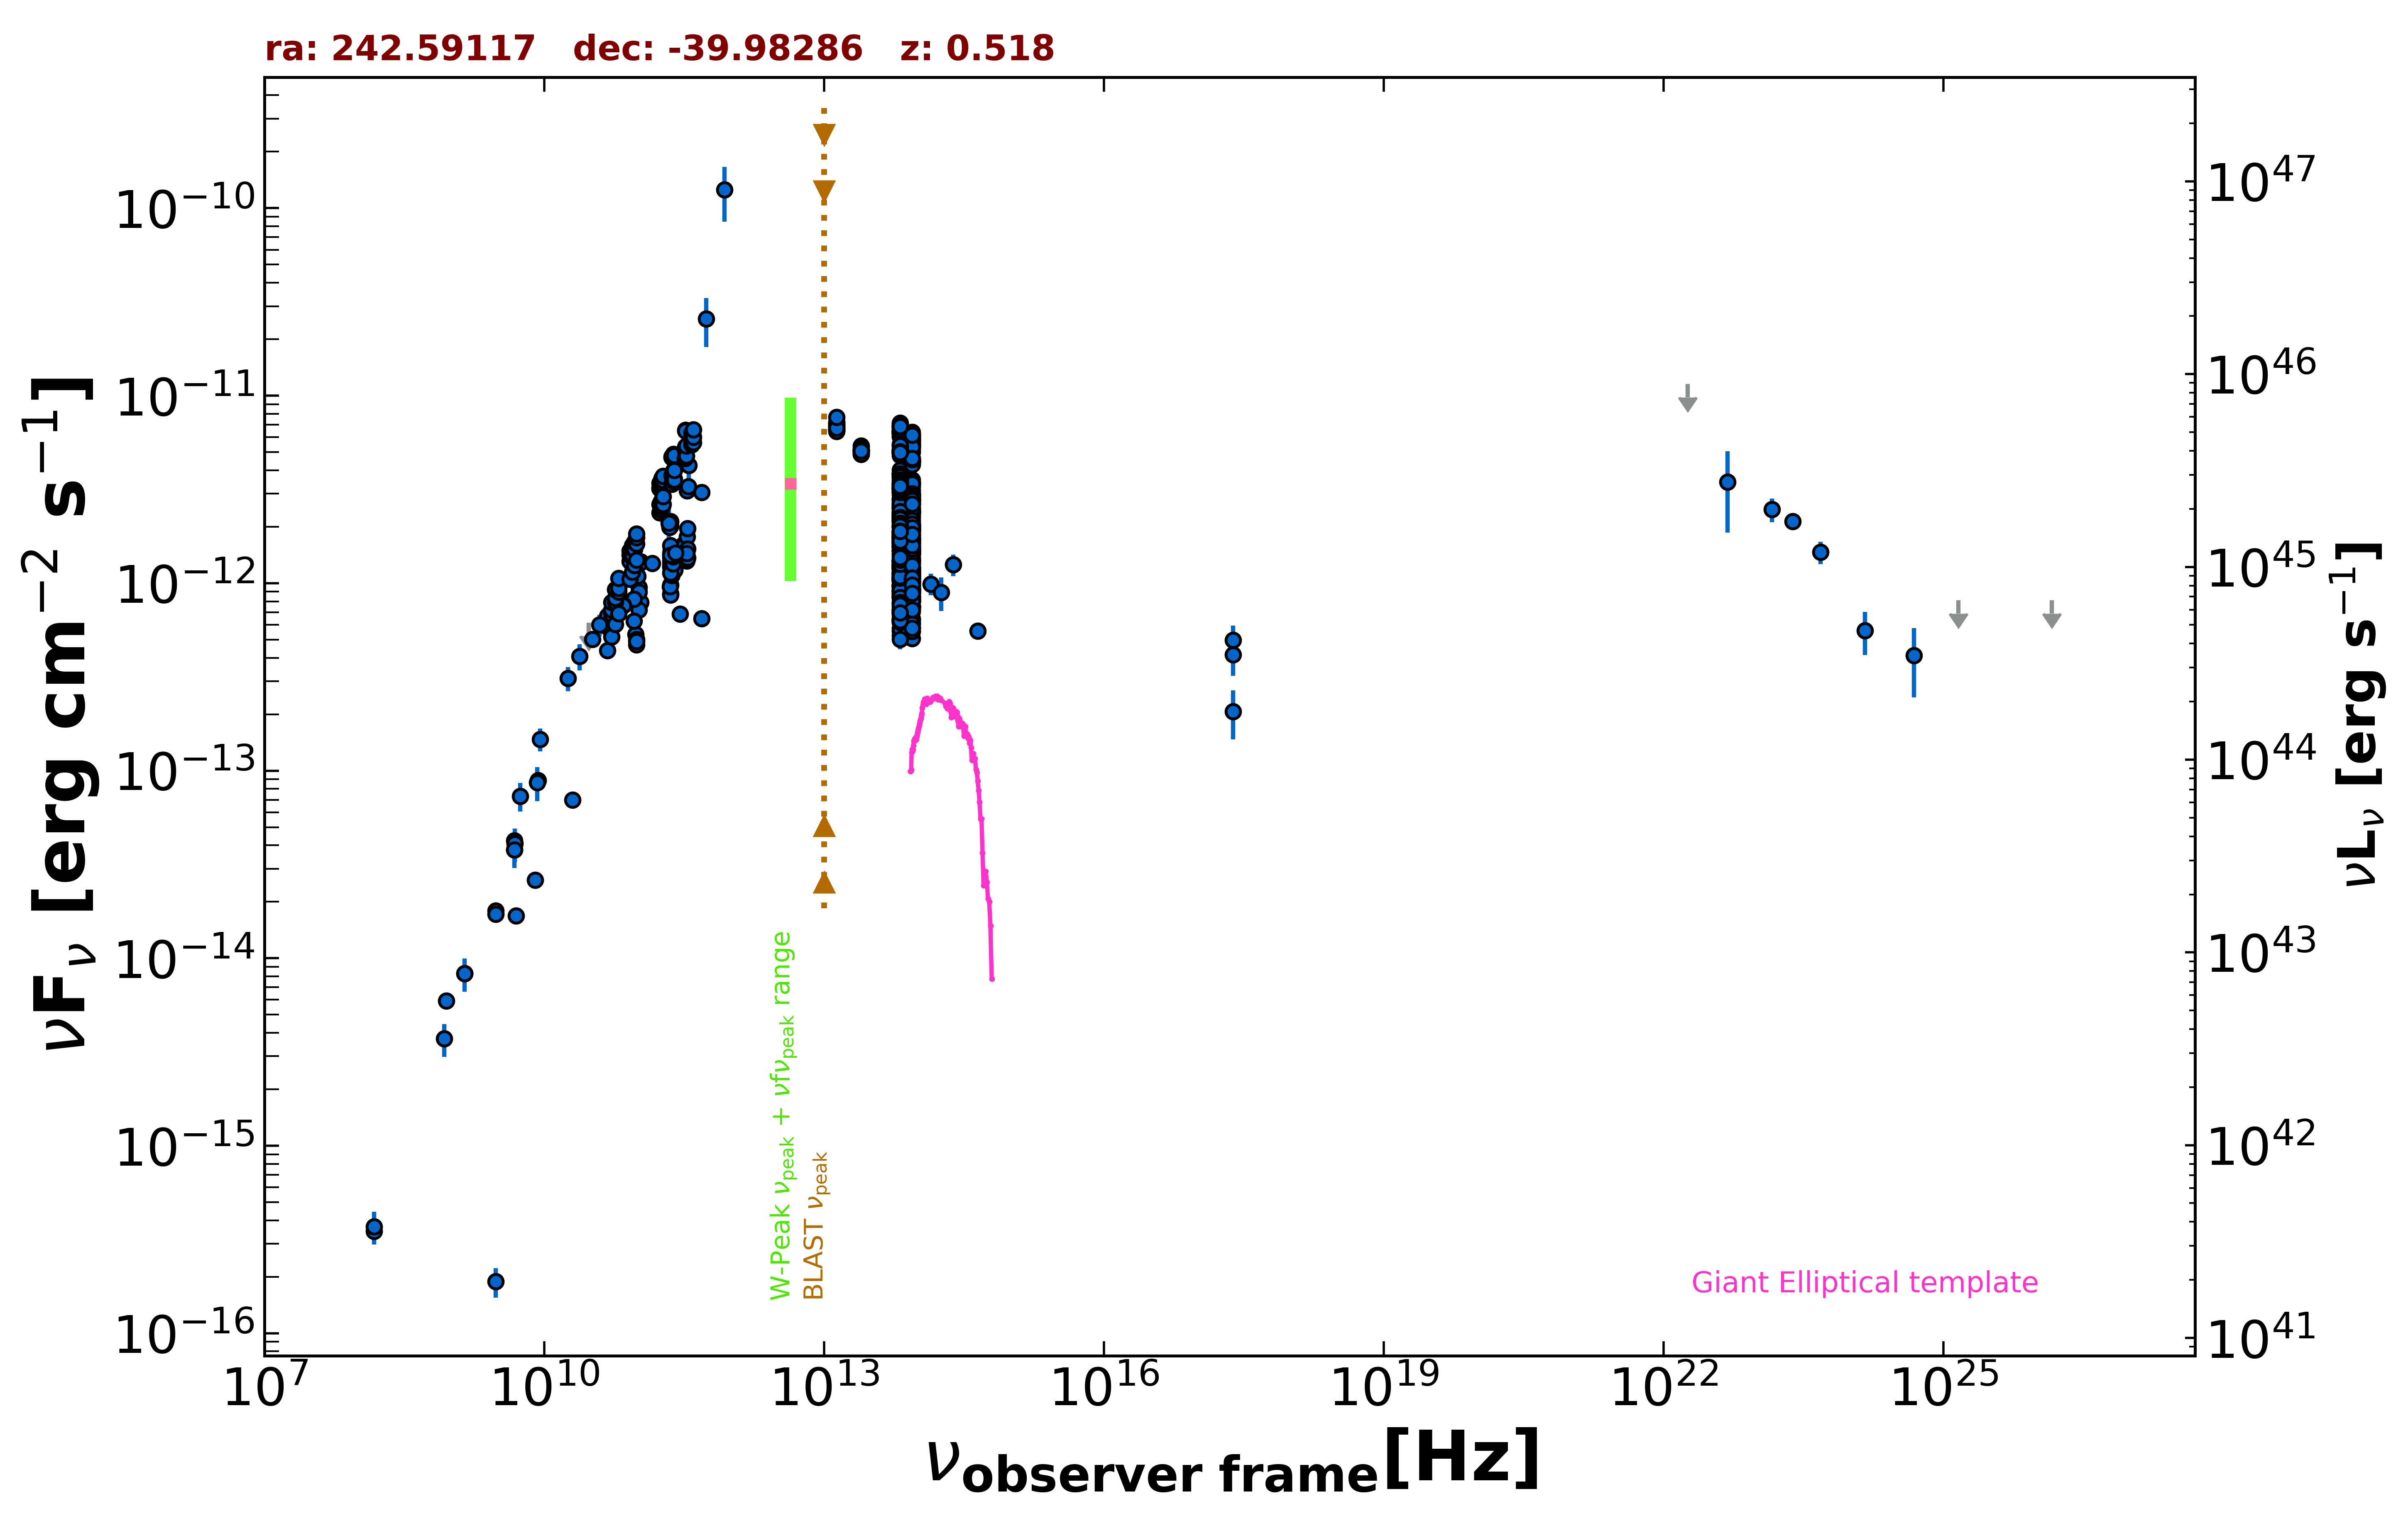

Data behind this chart, as committed beside it:
freq., flux, err_flux, MJD_start, MJD_end, flag, catalog, reference
1.400e+09, 8.301e-15, 2.495e-16, 55000, 55000, , NVSS, Condon et al. 1998  AJ  115  1693
8.870e+08, 5.926e-15, 4.200e-16, 55000, 55000, , RACS, Hale et al. 2021  PASA  38  e058
3.000e+09, 1.787e-14, 1.300e-16, 55000, 55000, , VLASSQL, Gordon et al. 2021  ApJS  255  30
3.000e+09, 1.720e-14, 8.000e-17, 55000, 55000, , VLASSQL, Gordon et al. 2021  ApJS  255  30
3.000e+09, 1.885e-16, 3.365e-17, 55000, 55000, , VLASSQL, Gordon et al. 2021  ApJS  255  30
2.418e+17, 2.073e-13, 6.030e-14, 55000, 55000, , WGACAT, White et al. 2000  VizieR  IX/31/wgacat
2.418e+17, 4.165e-13, 9.610e-14, 55000, 55000, , WGACAT, White et al. 2000  VizieR  IX/31/wgacat
2.418e+17, 4.975e-13, 9.615e-14, 55000, 55000, , WGACAT, White et al. 2000  VizieR  IX/31/wgacat
1.500e+08, 3.505e-16, 3.600e-17, 55000, 55000, , TGSS150, Intema et al. 2017  A&A  598  A781
5.000e+09, 1.680e-14, 8.500e-16, 55000, 55000, , AT20G, Murphy et al. 2010  MNRAS  402  2403
8.000e+09, 2.616e-14, 1.280e-15, 55000, 55000, , AT20G, Murphy et al. 2010  MNRAS  402  2403
2.000e+10, 7.000e-14, 3.400e-15, 55000, 55000, , AT20G, Murphy et al. 2010  MNRAS  402  2403
4.800e+09, 3.797e-14, 6.700e-16, 55000, 55000, , ATPMN, McConnell et al. 2012  MNRAS  422  1527
8.600e+09, 8.875e-14, 4.130e-15, 55000, 55000, , ATPMN, McConnell et al. 2012  MNRAS  422  1527
4.800e+09, 4.234e-14, 2.255e-15, 55000, 55000, , PMN, Griffith et al. 1993-1996  VizieR  VIII/…
9.504e+10, 5.332e-13, 5.700e-14, 56920, 56920, , ALMA, Bonato et al. 2019  MNRAS  485  1188
2.850e+11, 6.868e-13, 5.700e-14, 56920, 56920, , ALMA, Bonato et al. 2019  MNRAS  485  1188
2.841e+11, 1.393e-12, 6.950e-14, 57015, 57015, , ALMA, Bonato et al. 2019  MNRAS  485  1188
2.507e+11, 1.316e-12, 6.600e-14, 57051, 57051, , ALMA, Bonato et al. 2019  MNRAS  485  1188
3.116e+11, 1.611e-12, 1.620e-13, 57147, 57147, , ALMA, Bonato et al. 2019  MNRAS  485  1188
3.114e+11, 1.563e-12, 7.850e-14, 57147, 57147, , ALMA, Bonato et al. 2019  MNRAS  485  1188
2.507e+11, 1.460e-12, 7.300e-14, 57155, 57155, , ALMA, Bonato et al. 2019  MNRAS  485  1188
2.261e+11, 1.374e-12, 6.900e-14, 57158, 57158, , ALMA, Bonato et al. 2019  MNRAS  485  1188
2.253e+11, 1.216e-12, 6.100e-14, 57183, 57183, , ALMA, Bonato et al. 2019  MNRAS  485  1188
3.350e+11, 1.367e-12, 6.850e-14, 57187, 57187, , ALMA, Bonato et al. 2019  MNRAS  485  1188
3.350e+11, 1.315e-12, 6.600e-14, 57188, 57188, , ALMA, Bonato et al. 2019  MNRAS  485  1188
3.350e+11, 1.365e-12, 6.850e-14, 57188, 57188, , ALMA, Bonato et al. 2019  MNRAS  485  1188
1.074e+11, 7.903e-13, 3.950e-14, 57208, 57208, , ALMA, Bonato et al. 2019  MNRAS  485  1188
2.271e+11, 1.155e-12, 5.750e-14, 57226, 57226, , ALMA, Bonato et al. 2019  MNRAS  485  1188
3.382e+11, 3.114e-12, 1.555e-13, 57245, 57245, , ALMA, Bonato et al. 2019  MNRAS  485  1188
3.523e+11, 3.277e-12, 1.640e-13, 57265, 57265, , ALMA, Bonato et al. 2019  MNRAS  485  1188
4.844e+11, 3.046e-12, 1.520e-13, 57472, 57472, , ALMA, Bonato et al. 2019  MNRAS  485  1188
2.253e+11, 2.023e-12, 1.015e-13, 57478, 57478, , ALMA, Bonato et al. 2019  MNRAS  485  1188
2.253e+11, 2.121e-12, 1.060e-13, 57478, 57478, , ALMA, Bonato et al. 2019  MNRAS  485  1188
2.253e+11, 2.136e-12, 1.065e-13, 57479, 57479, , ALMA, Bonato et al. 2019  MNRAS  485  1188
2.216e+11, 1.999e-12, 1.000e-13, 57481, 57481, , ALMA, Bonato et al. 2019  MNRAS  485  1188
2.216e+11, 1.986e-12, 9.900e-14, 57481, 57481, , ALMA, Bonato et al. 2019  MNRAS  485  1188
1.076e+11, 1.304e-12, 6.500e-14, 57482, 57482, , ALMA, Bonato et al. 2019  MNRAS  485  1188
1.076e+11, 1.297e-12, 6.450e-14, 57482, 57482, , ALMA, Bonato et al. 2019  MNRAS  485  1188
1.076e+11, 1.292e-12, 6.450e-14, 57482, 57482, , ALMA, Bonato et al. 2019  MNRAS  485  1188
2.253e+11, 1.442e-12, 7.200e-14, 57524, 57524, , ALMA, Bonato et al. 2019  MNRAS  485  1188
4.844e+11, 6.481e-13, 3.245e-14, 57526, 57526, , ALMA, Bonato et al. 2019  MNRAS  485  1188
3.382e+11, 1.768e-12, 8.800e-14, 57544, 57544, , ALMA, Bonato et al. 2019  MNRAS  485  1188
2.272e+11, 1.508e-12, 7.550e-14, 57550, 57550, , ALMA, Bonato et al. 2019  MNRAS  485  1188
2.254e+11, 1.314e-12, 6.600e-14, 57593, 57593, , ALMA, Bonato et al. 2019  MNRAS  485  1188
2.254e+11, 1.279e-12, 6.400e-14, 57593, 57593, , ALMA, Bonato et al. 2019  MNRAS  485  1188
2.259e+11, 1.236e-12, 6.150e-14, 57595, 57595, , ALMA, Bonato et al. 2019  MNRAS  485  1188
1.039e+11, 9.488e-13, 4.745e-14, 57595, 57595, , ALMA, Bonato et al. 2019  MNRAS  485  1188
2.254e+11, 9.789e-13, 4.900e-14, 57640, 57640, , ALMA, Bonato et al. 2019  MNRAS  485  1188
2.264e+11, 8.788e-13, 4.395e-14, 57649, 57649, , ALMA, Bonato et al. 2019  MNRAS  485  1188
2.264e+11, 8.641e-13, 4.325e-14, 57649, 57649, , ALMA, Bonato et al. 2019  MNRAS  485  1188
9.754e+10, 5.028e-13, 2.515e-14, 57666, 57666, , ALMA, Bonato et al. 2019  MNRAS  485  1188
9.754e+10, 4.699e-13, 2.350e-14, 57668, 57668, , ALMA, Bonato et al. 2019  MNRAS  485  1188
9.754e+10, 4.900e-13, 2.445e-14, 57668, 57668, , ALMA, Bonato et al. 2019  MNRAS  485  1188
2.241e+11, 9.604e-13, 4.840e-14, 57742, 57742, , ALMA, Bonato et al. 2019  MNRAS  485  1188
1.035e+11, 7.193e-13, 3.620e-14, 57779, 57779, , ALMA, Bonato et al. 2019  MNRAS  485  1188
9.150e+10, 6.295e-13, 3.110e-14, 57779, 57779, , ALMA, Bonato et al. 2019  MNRAS  485  1188
1.035e+11, 8.994e-13, 4.450e-14, 57816, 57816, , ALMA, Bonato et al. 2019  MNRAS  485  1188
3.435e+11, 1.961e-12, 9.950e-14, 57816, 57816, , ALMA, Bonato et al. 2019  MNRAS  485  1188
9.150e+10, 8.244e-13, 4.120e-14, 57816, 57816, , ALMA, Bonato et al. 2019  MNRAS  485  1188
... 730 more rows
